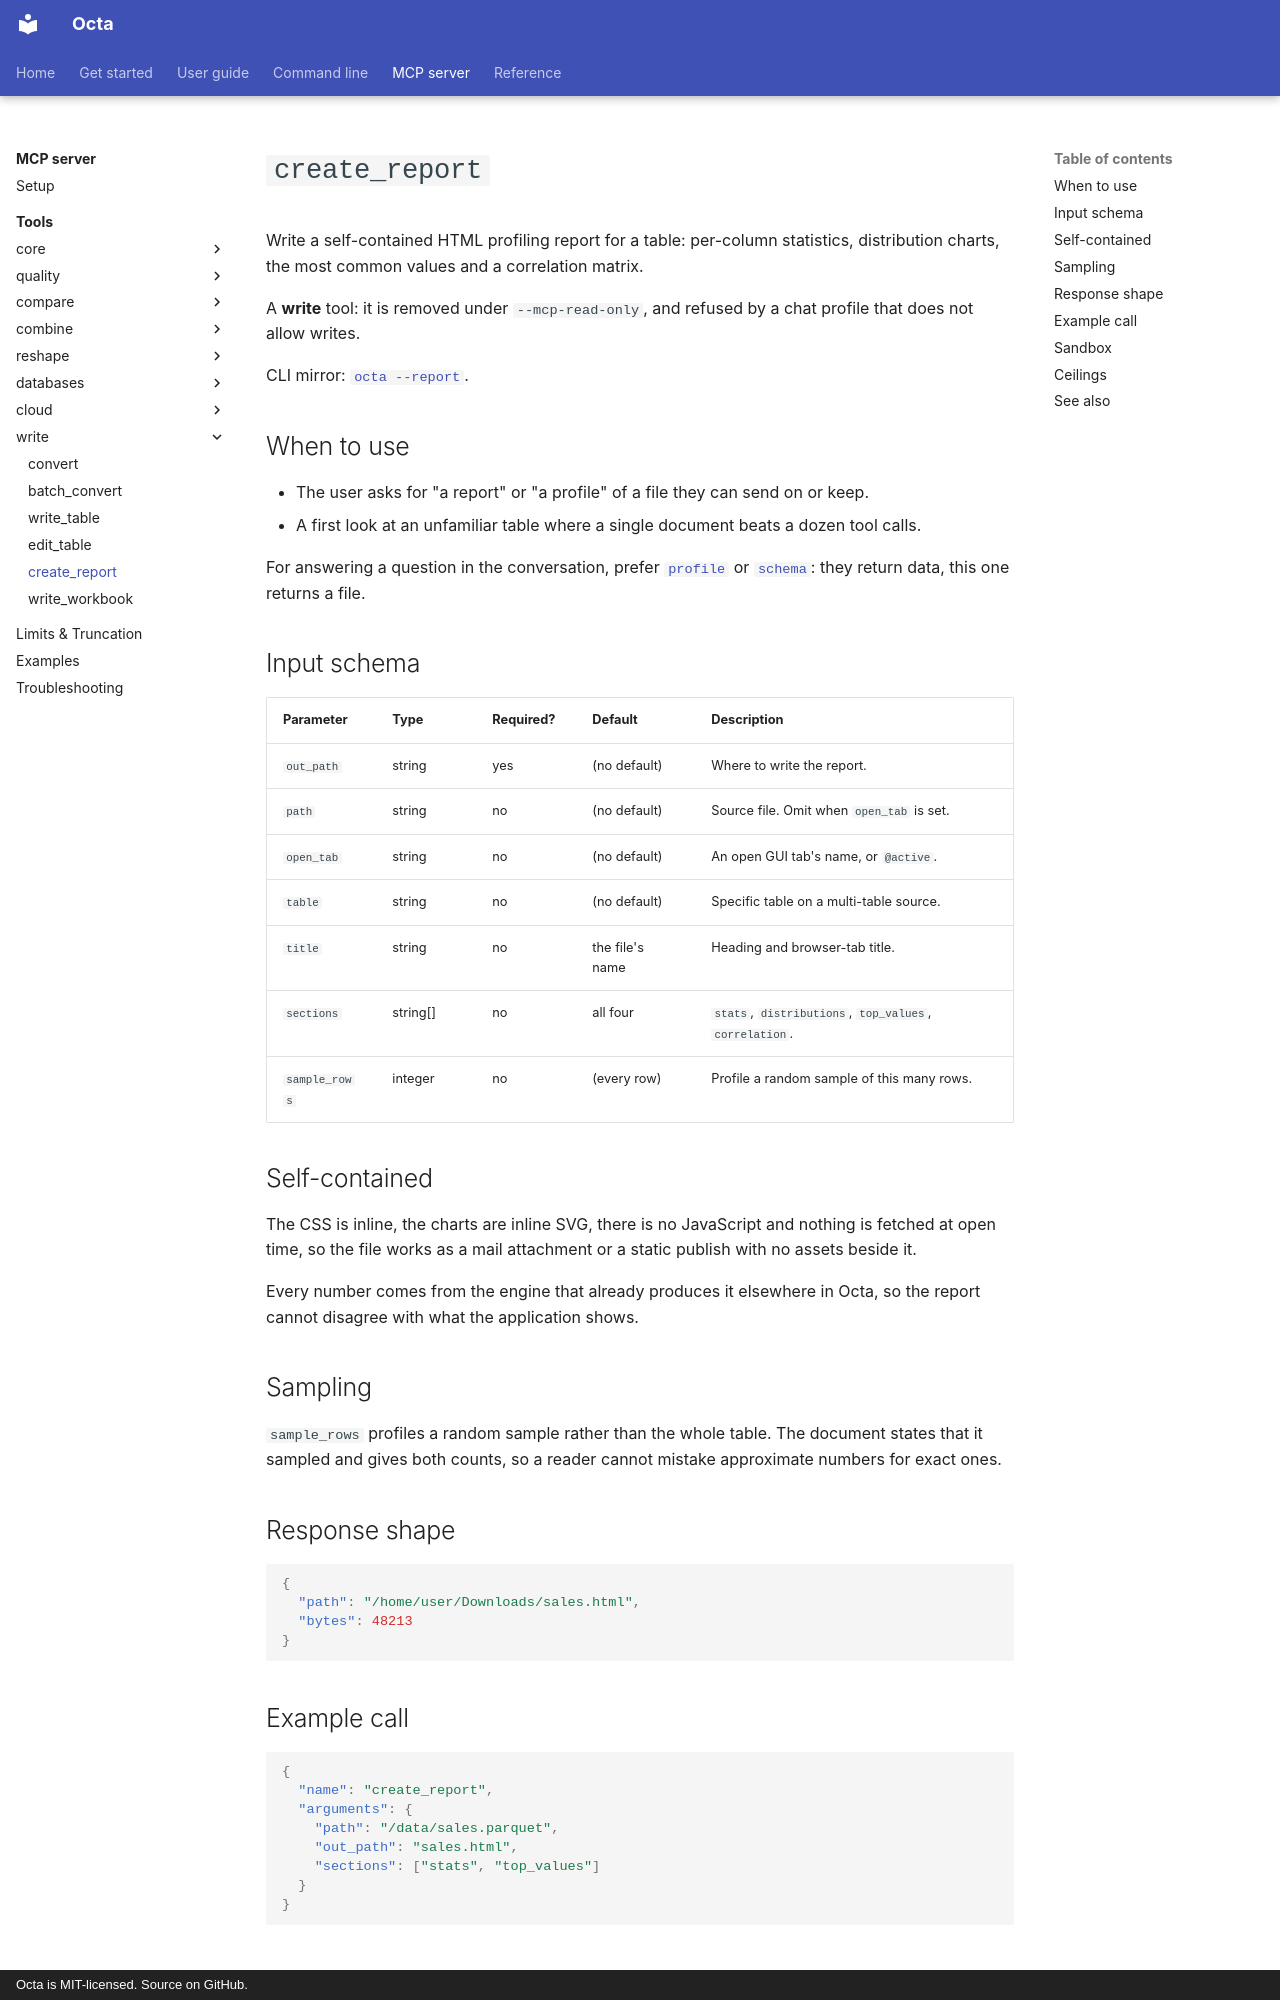

repository: thorstenfoltz/octa · page: mcp/tools/create_report/index.html · generator: mkdocs · copyright: Octa is MIT-licensed. Source on GitHub.

# `create_report`

Write a self-contained HTML profiling report for a table: per-column
statistics, distribution charts, the most common values and a
correlation matrix.

A **write** tool: it is removed under `--mcp-read-only`, and refused by a
chat profile that does not allow writes.

CLI mirror: [`octa --report`](../../cli/report.md).

## When to use

- The user asks for "a report" or "a profile" of a file they can send on
  or keep.
- A first look at an unfamiliar table where a single document beats a
  dozen tool calls.

For answering a question in the conversation, prefer
[`profile`](profile.md) or [`schema`](schema.md): they return data, this
one returns a file.

## Input schema

| Parameter     | Type     | Required? | Default         | Description                                            |
|---------------|----------|-----------|-----------------|--------------------------------------------------------|
| `out_path`    | string   | yes       | (no default)    | Where to write the report.                             |
| `path`        | string   | no        | (no default)    | Source file. Omit when `open_tab` is set.              |
| `open_tab`    | string   | no        | (no default)    | An open GUI tab's name, or `@active`.                  |
| `table`       | string   | no        | (no default)    | Specific table on a multi-table source.                |
| `title`       | string   | no        | the file's name | Heading and browser-tab title.                         |
| `sections`    | string[] | no        | all four        | `stats`, `distributions`, `top_values`, `correlation`. |
| `sample_rows` | integer  | no        | (every row)     | Profile a random sample of this many rows.             |

## Self-contained

The CSS is inline, the charts are inline SVG, there is no JavaScript and
nothing is fetched at open time, so the file works as a mail attachment
or a static publish with no assets beside it.

Every number comes from the engine that already produces it elsewhere in
Octa, so the report cannot disagree with what the application shows.

## Sampling

`sample_rows` profiles a random sample rather than the whole table. The
document states that it sampled and gives both counts, so a reader
cannot mistake approximate numbers for exact ones.

## Response shape

```json
{
  "path": "/home/user/Downloads/sales.html",
  "bytes": 48213
}
```

## Example call

```json
{
  "name": "create_report",
  "arguments": {
    "path": "/data/sales.parquet",
    "out_path": "sales.html",
    "sections": ["stats", "top_values"]
  }
}
```
